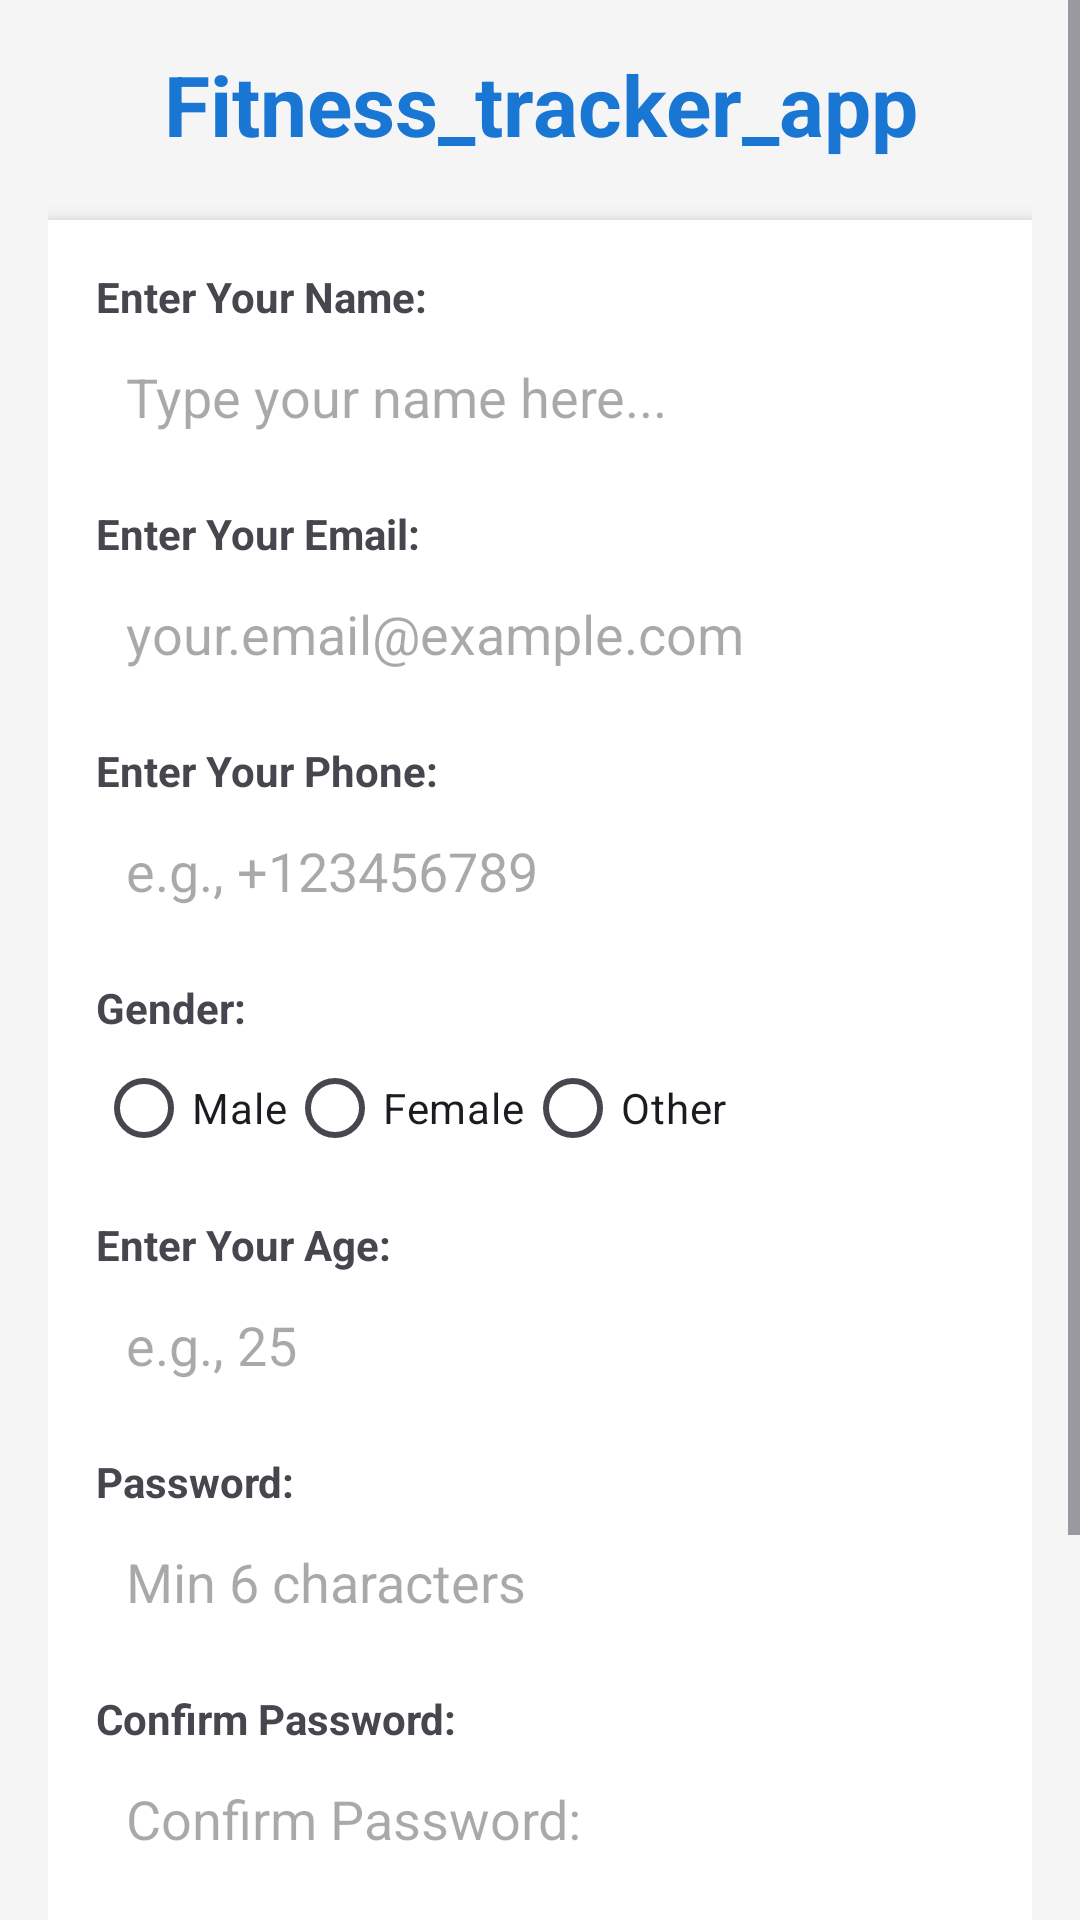

Android layout source for this screen:
<!-- AndroidManifest.xml: application theme Theme.Fitness_tracker_app -->
<!-- res/layout/forms.xml -->
<?xml version="1.0" encoding="utf-8"?>
<ScrollView xmlns:android="http://schemas.android.com/apk/res/android"
    xmlns:app="http://schemas.android.com/apk/res-auto"
    xmlns:tools="http://schemas.android.com/tools"
    android:layout_width="match_parent"
    android:layout_height="match_parent"
    android:background="#F5F5F5"
    android:fillViewport="true"
    tools:context="com.example.fitness_tracker_app.MainActivity">

    <LinearLayout
        android:layout_width="match_parent"
        android:layout_height="wrap_content"
        android:orientation="vertical"
        android:padding="16dp">

        
        <TextView
            android:layout_width="match_parent"
            android:layout_height="wrap_content"
            android:layout_marginBottom="20dp"
            android:gravity="center"
            android:text="@string/app_name"
            android:textColor="#1976D2"
            android:textSize="28sp"
            android:textStyle="bold" />

        

        <LinearLayout
            android:layout_width="match_parent"
            android:layout_height="wrap_content"
            android:layout_marginBottom="20dp"
            android:background="#FFFFFF"
            android:elevation="4dp"
            android:orientation="vertical"
            android:padding="16dp">

            
            <TextView
                android:layout_width="match_parent"
                android:layout_height="wrap_content"
                android:text="@string/enter_your_name"
                android:textStyle="bold" />

            <EditText
                android:id="@+id/nameInput"
                android:layout_width="match_parent"
                android:layout_height="48dp"
                android:layout_marginBottom="12dp"
                android:autofillHints="name"
                android:background="@drawable/edit_text_bg"
                android:hint="@string/type_your_name_here"
                android:inputType="textPersonName"
                android:padding="10dp" />

            
            <TextView
                android:layout_width="match_parent"
                android:layout_height="wrap_content"
                android:text="@string/enter_your_email"
                android:textStyle="bold" />

            <EditText
                android:id="@+id/emailInput"
                android:layout_width="match_parent"
                android:layout_height="48dp"
                android:layout_marginBottom="12dp"
                android:autofillHints="emailAddress"
                android:background="@drawable/edit_text_bg"
                android:hint="@string/your_email_example_com"
                android:inputType="textEmailAddress"
                android:padding="10dp" />

            
            <TextView
                android:layout_width="match_parent"
                android:layout_height="wrap_content"
                android:text="@string/enter_your_phone"
                android:textStyle="bold" />

            <EditText
                android:id="@+id/phoneInput"
                android:layout_width="match_parent"
                android:layout_height="48dp"
                android:layout_marginBottom="12dp"
                android:autofillHints="phone"
                android:background="@drawable/edit_text_bg"
                android:hint="@string/phone_hint"
                android:inputType="phone"
                android:padding="10dp" />

            
            <TextView
                android:layout_width="match_parent"
                android:layout_height="wrap_content"
                android:text="@string/gender"
                android:textStyle="bold" />

            <RadioGroup
                android:id="@+id/genderGroup"
                android:layout_width="match_parent"
                android:layout_height="wrap_content"
                android:layout_marginBottom="12dp"
                android:orientation="horizontal">

                <RadioButton
                    android:id="@+id/radioMale"
                    android:layout_width="wrap_content"
                    android:layout_height="wrap_content"
                    android:text="@string/male" />

                <RadioButton
                    android:id="@+id/radioFemale"
                    android:layout_width="wrap_content"
                    android:layout_height="wrap_content"
                    android:text="@string/female" />

                <RadioButton
                    android:id="@+id/radioOther"
                    android:layout_width="wrap_content"
                    android:layout_height="wrap_content"
                    android:text="@string/other" />
            </RadioGroup>

            
            <TextView
                android:layout_width="match_parent"
                android:layout_height="wrap_content"
                android:text="@string/enter_your_age"
                android:textStyle="bold" />

            <EditText
                android:id="@+id/ageInput"
                android:layout_width="match_parent"
                android:layout_height="48dp"
                android:layout_marginBottom="12dp"
                android:autofillHints="none"
                android:background="@drawable/edit_text_bg"
                android:hint="@string/e_g_25"
                android:inputType="number"
                android:padding="10dp" />

            
            <TextView
                android:layout_width="match_parent"
                android:layout_height="wrap_content"
                android:text="@string/password_label"
                android:textStyle="bold" />

            <EditText
                android:id="@+id/passwordInput"
                android:layout_width="match_parent"
                android:layout_height="48dp"
                android:layout_marginBottom="12dp"
                android:autofillHints="password"
                android:background="@drawable/edit_text_bg"
                android:hint="@string/password_hint"
                android:inputType="textPassword"
                android:padding="10dp" />

            <TextView
                android:layout_width="match_parent"
                android:layout_height="wrap_content"
                android:text="@string/confirm_password_label"
                android:textStyle="bold" />

            <EditText
                android:id="@+id/confirmPasswordInput"
                android:layout_width="match_parent"
                android:layout_height="48dp"
                android:layout_marginBottom="20dp"
                android:autofillHints="password"
                android:background="@drawable/edit_text_bg"
                android:hint="@string/confirm_password_label"
                android:inputType="textPassword"
                android:padding="10dp" />

            
            <Button
                android:id="@+id/submitButton"
                android:layout_width="match_parent"
                android:layout_height="50dp"
                android:backgroundTint="#4CAF50"
                android:text="@string/submit"
                android:textColor="@android:color/white"
                android:textStyle="bold" />

        </LinearLayout>

        
        <LinearLayout
            android:id="@+id/resultSection"
            android:layout_width="match_parent"
            android:layout_height="wrap_content"
            android:layout_marginBottom="20dp"
            android:background="#E8F5E9"
            android:elevation="2dp"
            android:orientation="vertical"
            android:padding="16dp"
            android:visibility="gone">

            <TextView
                android:layout_width="match_parent"
                android:layout_height="wrap_content"
                android:layout_marginBottom="10dp"
                android:text="@string/form_submitted"
                android:textColor="#2E7D32"
                android:textStyle="bold" />

            <TextView
                android:id="@+id/resultName"
                android:layout_width="match_parent"
                android:layout_height="wrap_content" />

            <TextView
                android:id="@+id/resultEmail"
                android:layout_width="match_parent"
                android:layout_height="wrap_content" />

            <TextView
                android:id="@+id/resultPhone"
                android:layout_width="match_parent"
                android:layout_height="wrap_content" />

            <TextView
                android:id="@+id/resultGender"
                android:layout_width="match_parent"
                android:layout_height="wrap_content" />

            <TextView
                android:id="@+id/resultAge"
                android:layout_width="match_parent"
                android:layout_height="wrap_content" />

        </LinearLayout>

        
        <Button
            android:id="@+id/resetButton"
            style="@style/Widget.Material3.Button.OutlinedButton"
            android:layout_width="match_parent"
            android:layout_height="48dp"
            android:text="@string/reset_form"
            android:textColor="#1976D2"
            app:strokeColor="#1976D2" />

    </LinearLayout>
</ScrollView>
<!-- resources referenced by this layout -->
<resources>
  <string name="app_name">Fitness_tracker_app</string>
  <string name="confirm_password_label">Confirm Password:</string>
  <string name="e_g_25">e.g., 25</string>
  <string name="enter_your_age">Enter Your Age:</string>
  <string name="enter_your_email">Enter Your Email:</string>
  <string name="enter_your_name">Enter Your Name:</string>
  <string name="enter_your_phone">Enter Your Phone:</string>
  <string name="female">Female</string>
  <string name="form_submitted">✓ Form Submitted!</string>
  <string name="gender">Gender:</string>
  <string name="male">Male</string>
  <string name="other">Other</string>
  <string name="password_hint">Min 6 characters</string>
  <string name="password_label">Password:</string>
  <string name="phone_hint">e.g., +123456789</string>
  <string name="reset_form">🔄 Reset Form</string>
  <string name="submit">✓ Submit</string>
  <string name="type_your_name_here">Type your name here...</string>
  <string name="your_email_example_com">your.email@example.com</string>
  <style name="Theme.Fitness_tracker_app" parent="Base.Theme.Fitness_tracker_app" />
  <style name="Base.Theme.Fitness_tracker_app" parent="Theme.Material3.DayNight.NoActionBar">
          
          
      </style>
</resources>
